Run: headless pygame with SDL's dummy video driver; simulated clock (each Clock.tick advances the game by its frame time, no real sleeping); random seed 0; keys injected as events and as key.get_pressed() state; no mouse input; restart key C tapped at the start of phases 3 and 4.
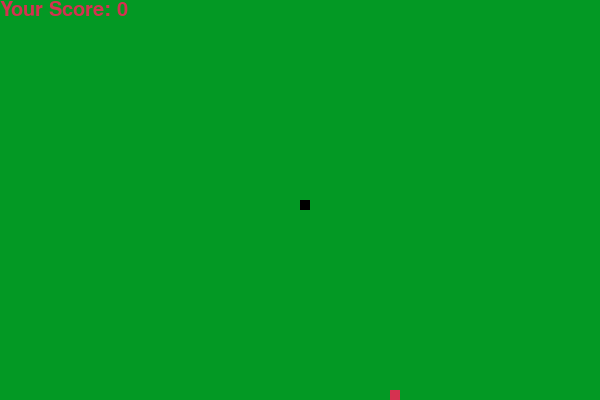
Frame 1 of 4 · flips 1–60 · no input
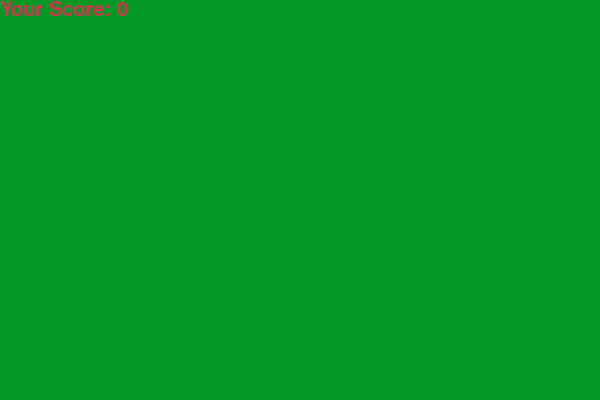
Frame 2 of 4 · flips 61–180 · tapped SPACE, RETURN · held RIGHT (→), D
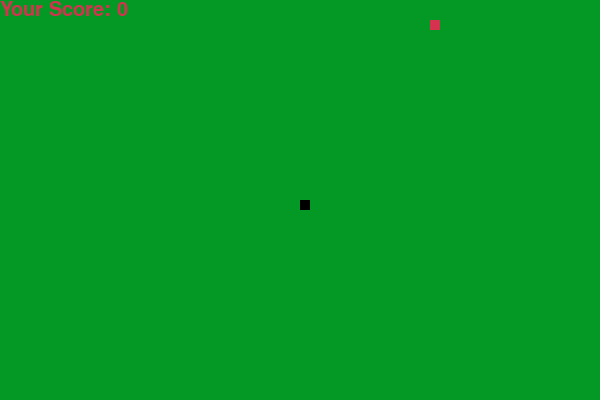
Frame 3 of 4 · flips 181–300 · tapped C · held DOWN (↓), S
Frame 4 of 4 · flips 301–420 · tapped C · held LEFT (←), A, UP (↑), W · screen same as frame 2, image omitted

The pygame program that drew these frames:

import pygame
import time
import random

# Инициализация Pygame
pygame.init()

# Определение цветов
black = (0, 0, 0)
red = (213, 50, 80)
green = (3, 153, 36)

# Размеры окна
dis_width = 600
dis_height = 400

# Создание окна
dis = pygame.display.set_mode((dis_width, dis_height))
pygame.display.set_caption('Snake Game')

# Время
clock = pygame.time.Clock()

# Размер блока змейки
snake_block = 10
# Скорость змейки
snake_speed = 15

# Функция для отображения счёта
def Your_score(score):
    font_style = pygame.font.SysFont(None, 30)
    value = font_style.render("Your Score: " + str(score), True, red)
    dis.blit(value, [0, 0])

# Функция для создания змейки
def our_snake(snake_block, snake_list):
    for x in snake_list:
        pygame.draw.rect(dis, black, [x[0], x[1], snake_block, snake_block])

# Основная игра
def gameLoop():
    game_over = False
    game_close = False

    x1 = dis_width / 2 # Начальная позиция змейки по оси x
    y1 = dis_height / 2 # Начальная позиция змейки по оси y
    x1_change = 0 # Изменение координаты x
    y1_change = 0 # Изменение координаты y

    snake_list = [] # Список блоков змейки
    snake_length = 1 # Длина змейки

    # Начальное положение еды
    foodx = round(random.randrange(0, dis_width - snake_block) / 10.0) * 10.0
    foody = round(random.randrange(0, dis_height - snake_block) / 10.0) * 10.0

    while not game_over:
        while game_close == True:
            dis.fill(green)
            message = "You Lost! Press Q-Quit or C-Play Again"
            pygame.display.set_caption(message)
            Your_score(snake_length - 1)
            pygame.display.update()

            # Обработка событий в режиме завершения игры
            for event in pygame.event.get():
                if event.type == pygame.KEYDOWN:
                    if event.key == pygame.K_q:
                        game_over = True
                        game_close = False
                    if event.key == pygame.K_c:
                        gameLoop() # Запуск новой игры

        # Обработка событий в режиме игры
        for event in pygame.event.get():
            if event.type == pygame.QUIT:
                game_over = True
            if event.type == pygame.KEYDOWN:
                if event.key == pygame.K_LEFT:
                    x1_change = -snake_block
                    y1_change = 0
                elif event.key == pygame.K_RIGHT:
                    x1_change = snake_block
                    y1_change = 0
                elif event.key == pygame.K_UP:
                    y1_change = -snake_block
                    x1_change = 0
                elif event.key == pygame.K_DOWN:
                    y1_change = snake_block
                    x1_change = 0

        # Обновление позиции змейки
        if x1 >= dis_width or x1 < 0 or y1 >= dis_height or y1 < 0:
            game_close = True
        x1 += x1_change
        y1 += y1_change
        dis.fill(green)

        # Создание списка блоков змейки
        snake_head = [x1, y1]
        snake_list.append(snake_head)

        # Удаление хвоста, если змейка не съела еду
        if len(snake_list) > snake_length:
            del snake_list[0]

        # Проверка столкновения змейки с самой собой
        for x in snake_list[:-1]:
            if x == snake_head:
                game_close = True

        # Отрисовка еды
        our_snake(snake_block, snake_list)
        pygame.draw.rect(dis, red, [foodx, foody, snake_block, snake_block])
        Your_score(snake_length - 1)

        # Обновление экрана
        pygame.display.update()

        # Установка скорости игры
        clock.tick(snake_speed)

        # Создание новой еды, если змейка ее съела
        if x1 == foodx and y1 == foody:
            foodx = round(random.randrange(0, dis_width - snake_block) / 10.0) * 10.0
            foody = round(random.randrange(0, dis_height - snake_block) / 10.0) * 10.0
            snake_length += 1

    # Выход из игры
    pygame.quit()
    quit()

# Запуск игры
gameLoop()
